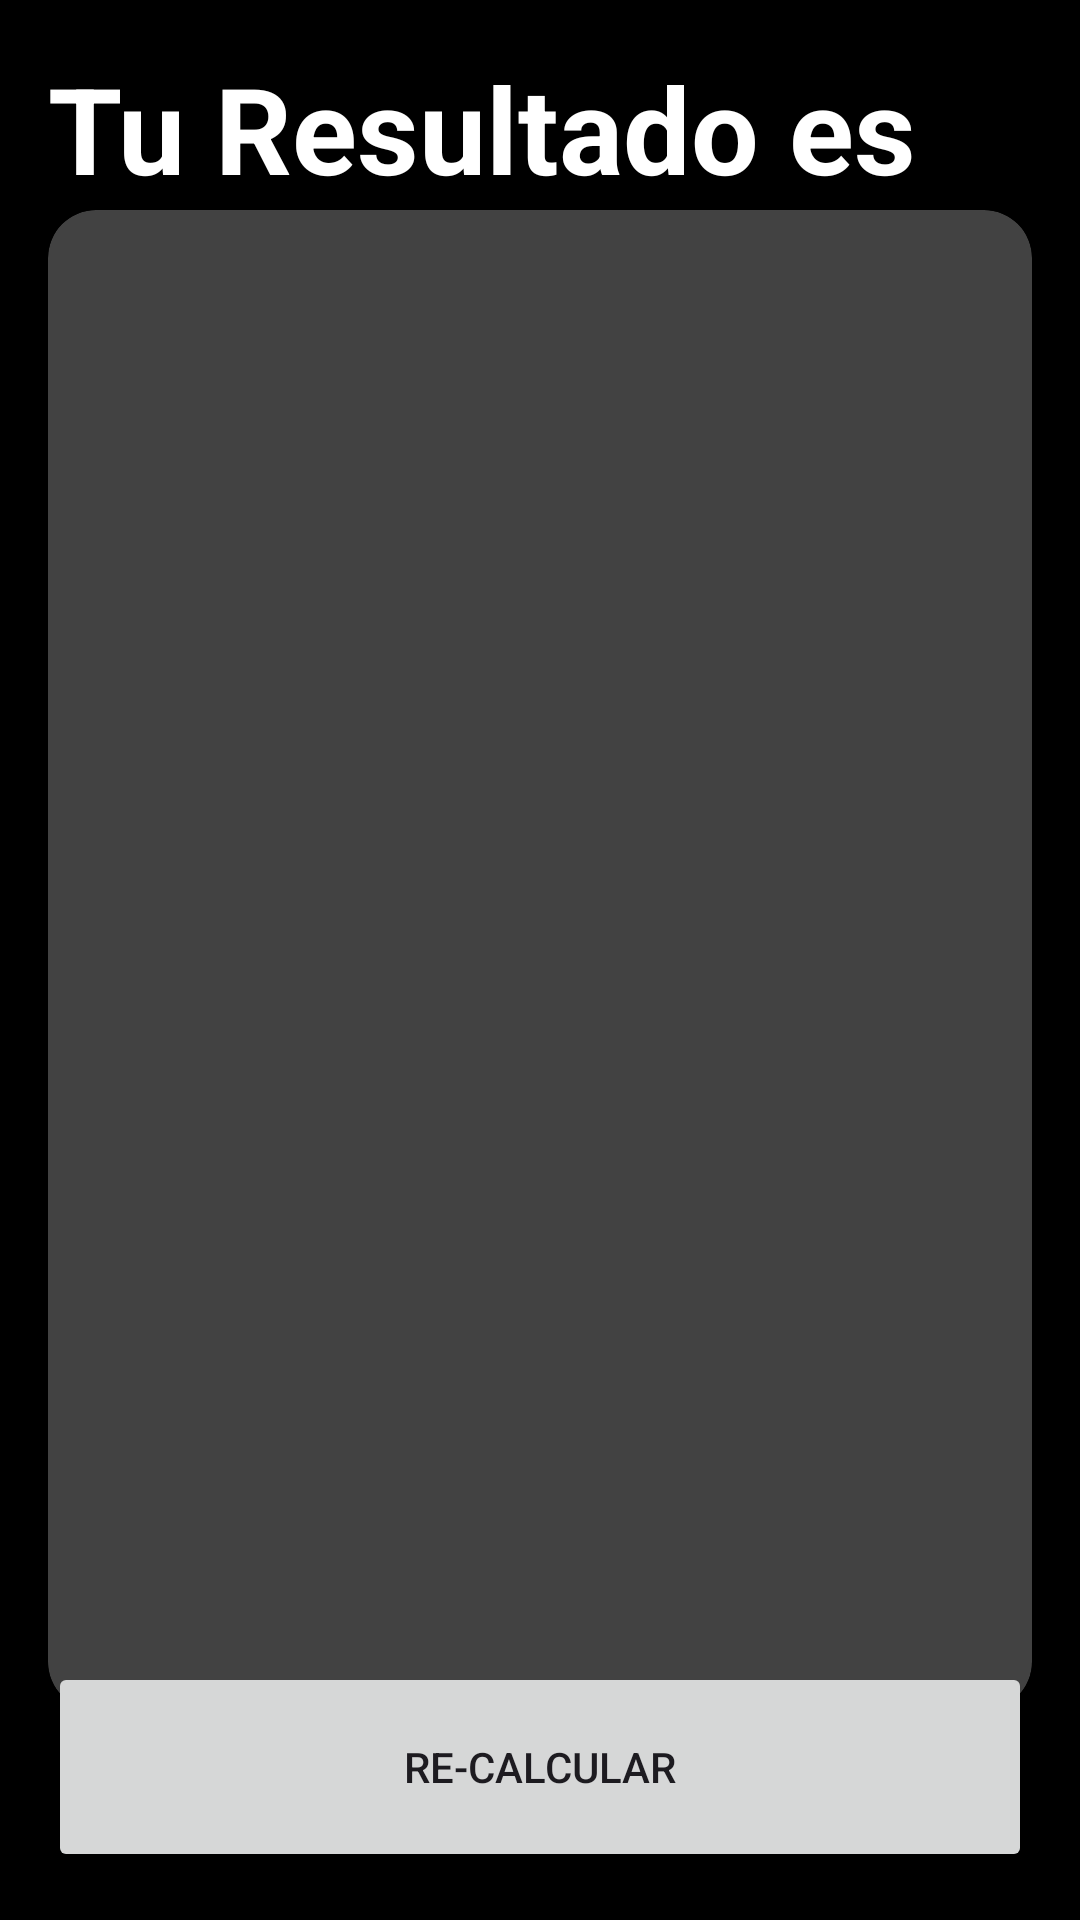

This screen was rendered from an Android layout file. Write that file and the resources it references.
<!-- AndroidManifest.xml: application theme Theme.AppBodyMassIndexCalculator_XML -->
<!-- res/layout/activity_result_imcactivity.xml -->
<?xml version="1.0" encoding="utf-8"?>
<androidx.constraintlayout.widget.ConstraintLayout xmlns:android="http://schemas.android.com/apk/res/android"
    xmlns:app="http://schemas.android.com/apk/res-auto"
    xmlns:tools="http://schemas.android.com/tools"
    android:id="@+id/main"
    android:layout_width="match_parent"
    android:layout_height="match_parent"
    android:background="@color/background_app"
    android:padding="16dp"
    tools:context="bmccalculator.ResultIMCActivity">


    <TextView
        android:id="@+id/tvResult"
        android:layout_width="wrap_content"
        android:layout_height="wrap_content"
        android:text="@string/result"
        android:textColor="@color/white"
        android:textSize="40dp"
        android:textStyle="bold"
        app:layout_constraintStart_toStartOf="parent"
        app:layout_constraintTop_toTopOf="parent" />

    <androidx.cardview.widget.CardView
        android:layout_width="0dp"
        android:layout_height="500dp"
        android:backgroundTint="@color/cardview_dark_background"
        app:layout_constraintBottom_toBottomOf="@id/btnReCalculate"
        app:layout_constraintEnd_toEndOf="parent"
        app:layout_constraintStart_toStartOf="parent"
        app:layout_constraintTop_toTopOf="@+id/tvResult"
        app:cardCornerRadius="16dp"
        >

        <LinearLayout
            android:layout_width="match_parent"
            android:layout_height="match_parent"
            android:gravity="center"
            android:orientation="vertical"
            >


            <TextView
                android:id="@+id/TvStatus"
                android:layout_width="wrap_content"
                android:layout_height="wrap_content"
                tools:text="Normal"
                tools:textColor="@color/Green"
                android:textSize="30dp"
                android:textStyle="bold"
                android:layout_marginBottom="50dp"/>

            <TextView
                android:id="@+id/TvNumberIMC"
                android:layout_width="wrap_content"
                android:layout_height="wrap_content"
                tools:text="24.5"
                android:textColor="@color/white"
                android:textSize="80dp"
                android:textStyle="bold"/>
            <TextView
                android:id="@+id/TvDescripcion"
                android:layout_width="350dp"
                android:layout_height="wrap_content"
                android:textColor="@color/white"
                android:gravity="center"
                android:layout_marginTop="50dp"
                android:textSize="20dp"
                tools:text="Your body weight is exactly where it should be, keep on keeping on!"/>



        </LinearLayout>


    </androidx.cardview.widget.CardView>

    <Button
        android:id="@+id/btnReCalculate"
        android:layout_width="0dp"
        android:layout_height="70dp"
        android:text="@string/recalculate"
        android:textAllCaps="true"
        app:cardBackgroundColor="@color/background_component"
        app:layout_constraintBottom_toBottomOf="parent"
        app:layout_constraintEnd_toEndOf="parent"
        app:layout_constraintStart_toStartOf="parent" />
</androidx.constraintlayout.widget.ConstraintLayout>
<!-- resources referenced by this layout -->
<resources>
  <color name="Green">#4CAF50</color>
  <color name="background_app">#000000</color>
  <color name="background_component">#2E2A43</color>
  <color name="white">#FFFFFFFF</color>
  <string name="recalculate">Re-Calcular</string>
  <string name="result">Tu Resultado es</string>
  <style name="Theme.AppBodyMassIndexCalculator_XML" parent="Base.Theme.AppBodyMassIndexCalculator_XML" />
  <style name="Base.Theme.AppBodyMassIndexCalculator_XML" parent="Theme.Material3.DayNight.NoActionBar">
          
          
      </style>
</resources>
